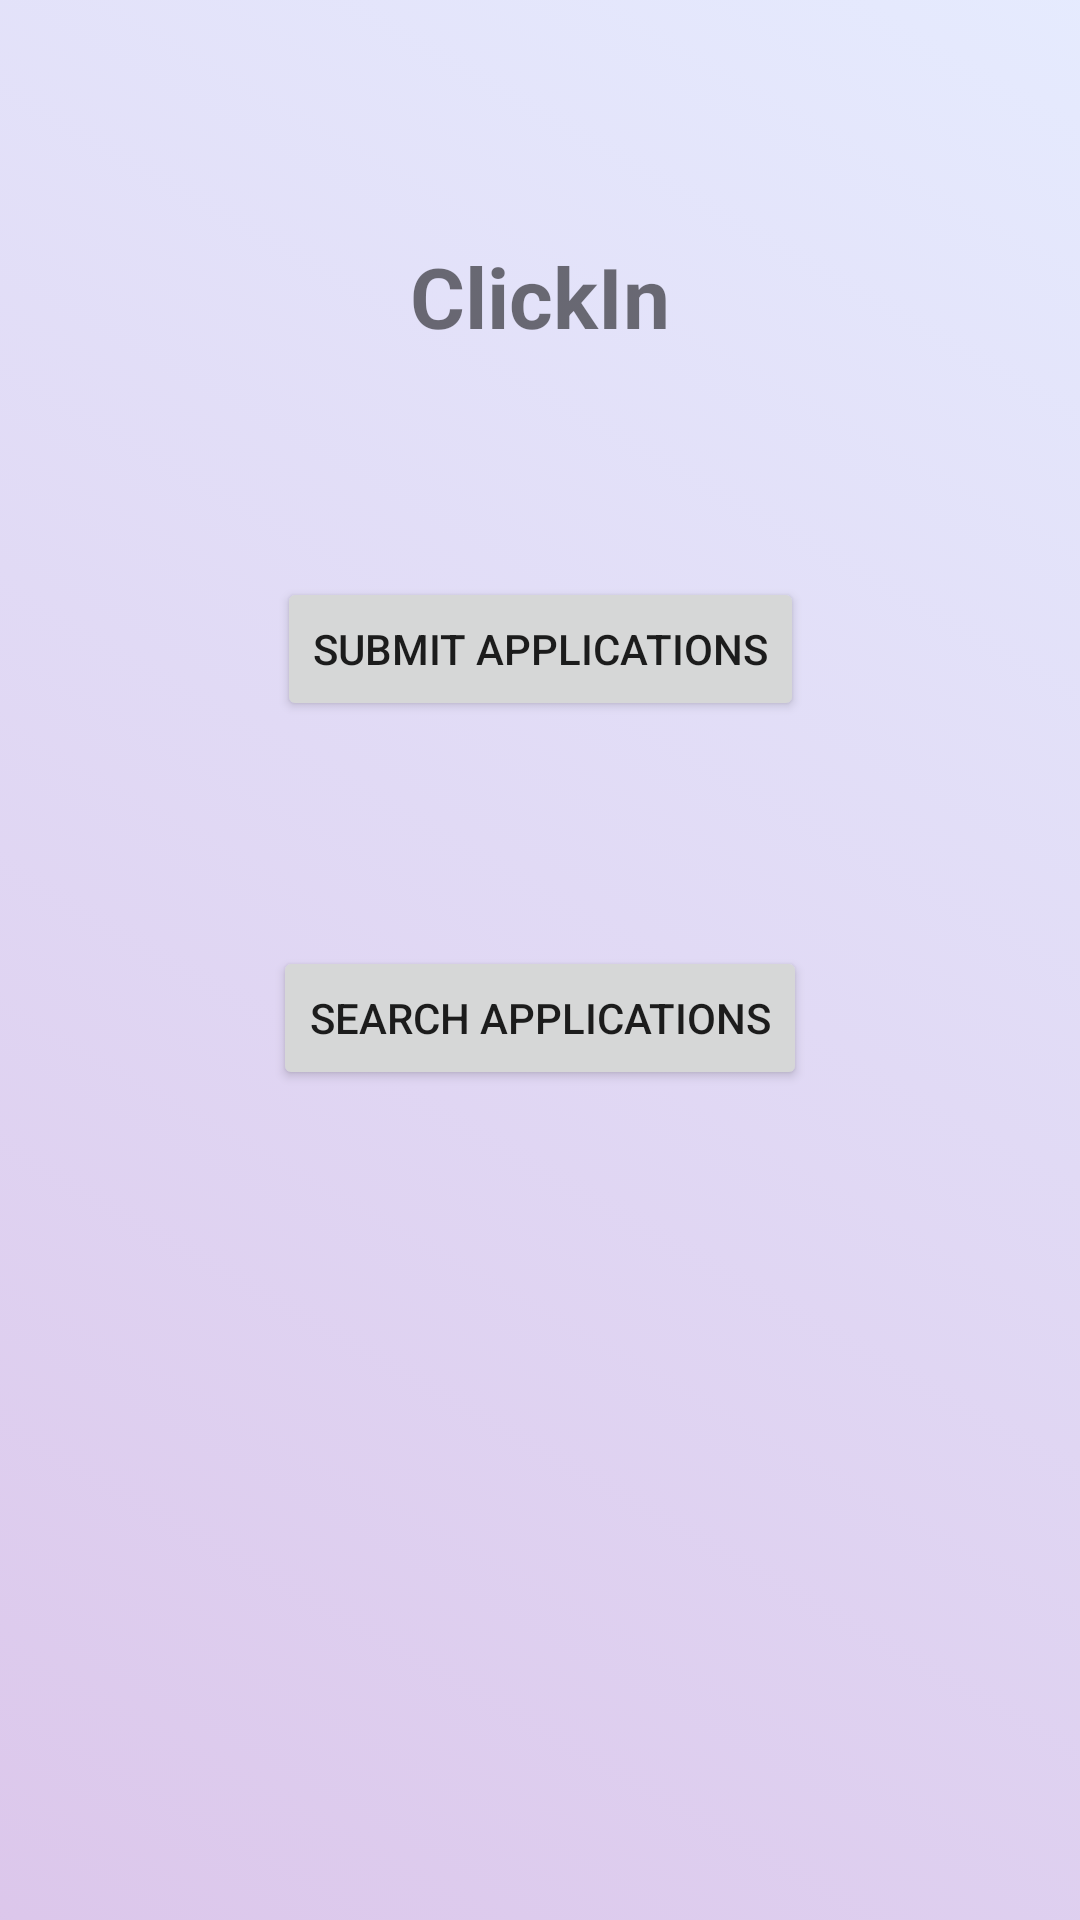

This screen was rendered from an Android layout file. Write that file and the resources it references.
<!-- AndroidManifest.xml: application theme Theme.ClickIn -->
<!-- res/layout/activity_main.xml -->
<?xml version="1.0" encoding="utf-8"?>
<androidx.constraintlayout.widget.ConstraintLayout xmlns:android="http://schemas.android.com/apk/res/android"
    xmlns:app="http://schemas.android.com/apk/res-auto"
    xmlns:tools="http://schemas.android.com/tools"
    android:layout_width="match_parent"
    android:layout_height="match_parent"
    tools:context=".activities.MainActivity">

    <ImageView
        android:id="@+id/imageView4"
        android:layout_width="0dp"
        android:layout_height="0dp"
        android:layout_marginBottom="0dp"
        android:src="@drawable/background"
        app:layout_constraintBottom_toBottomOf="parent"
        app:layout_constraintEnd_toEndOf="parent"
        app:layout_constraintStart_toStartOf="parent"
        app:layout_constraintTop_toTopOf="parent" />

    <TextView
        android:id="@+id/textView"
        android:layout_width="wrap_content"
        android:layout_height="wrap_content"
        android:text="ClickIn"
        android:layout_marginTop="80dp"
        android:textSize="28sp"
        android:gravity="center"
        android:textStyle="bold"
        app:layout_constraintEnd_toEndOf="parent"
        app:layout_constraintStart_toStartOf="parent"
        app:layout_constraintTop_toTopOf="parent" />

    <Button
        android:id="@+id/btnInsertData"
        android:layout_width="wrap_content"
        android:layout_height="wrap_content"
        android:text="SUBMIT APPLICATIONS"
        android:layout_marginTop="75dp"
        app:layout_constraintEnd_toEndOf="parent"
        app:layout_constraintStart_toStartOf="parent"
        app:layout_constraintTop_toBottomOf="@+id/textView" />

    <Button
        android:id="@+id/btnFetchData"
        android:layout_width="wrap_content"
        android:layout_height="wrap_content"
        android:layout_marginTop="75dp"
        android:text="Search applications"
        app:layout_constraintEnd_toEndOf="parent"
        app:layout_constraintStart_toStartOf="parent"
        app:layout_constraintTop_toBottomOf="@+id/btnInsertData" />

</androidx.constraintlayout.widget.ConstraintLayout>
<!-- resources referenced by this layout -->
<resources>
  <!-- drawable background (drawable) -->
  <?xml version="1.0" encoding="utf-8"?>
  
  <selector xmlns:android="http://schemas.android.com/apk/res/android">
      <item>
          <shape android:shape = "rectangle">
              <gradient android:startColor="#80b98fd7" android:endColor="#60bbc9fc" android:angle="45"/>
  
          </shape>
      </item>
  </selector>
  <style name="Theme.ClickIn" parent="Theme.MaterialComponents.DayNight.DarkActionBar">
          
          <item name="colorPrimary">@color/purple_500</item>
          <item name="colorPrimaryVariant">@color/purple_700</item>
          <item name="colorOnPrimary">@color/white</item>
          
          <item name="colorSecondary">@color/teal_200</item>
          <item name="colorSecondaryVariant">@color/teal_700</item>
          <item name="colorOnSecondary">@color/black</item>
          
          <item name="android:statusBarColor">?attr/colorPrimaryVariant</item>
          
      </style>
  <!-- not gathered from this repository: default colours our renderer supplied (Android Studio template values) -->
  <color name="purple_500">#FF6200EE</color>
  <color name="purple_700">#FF3700B3</color>
  <color name="teal_200">#FF03DAC5</color>
  <color name="teal_700">#FF018786</color>
  <color name="black">#FF000000</color>
  <color name="white">#FFFFFFFF</color>
</resources>
